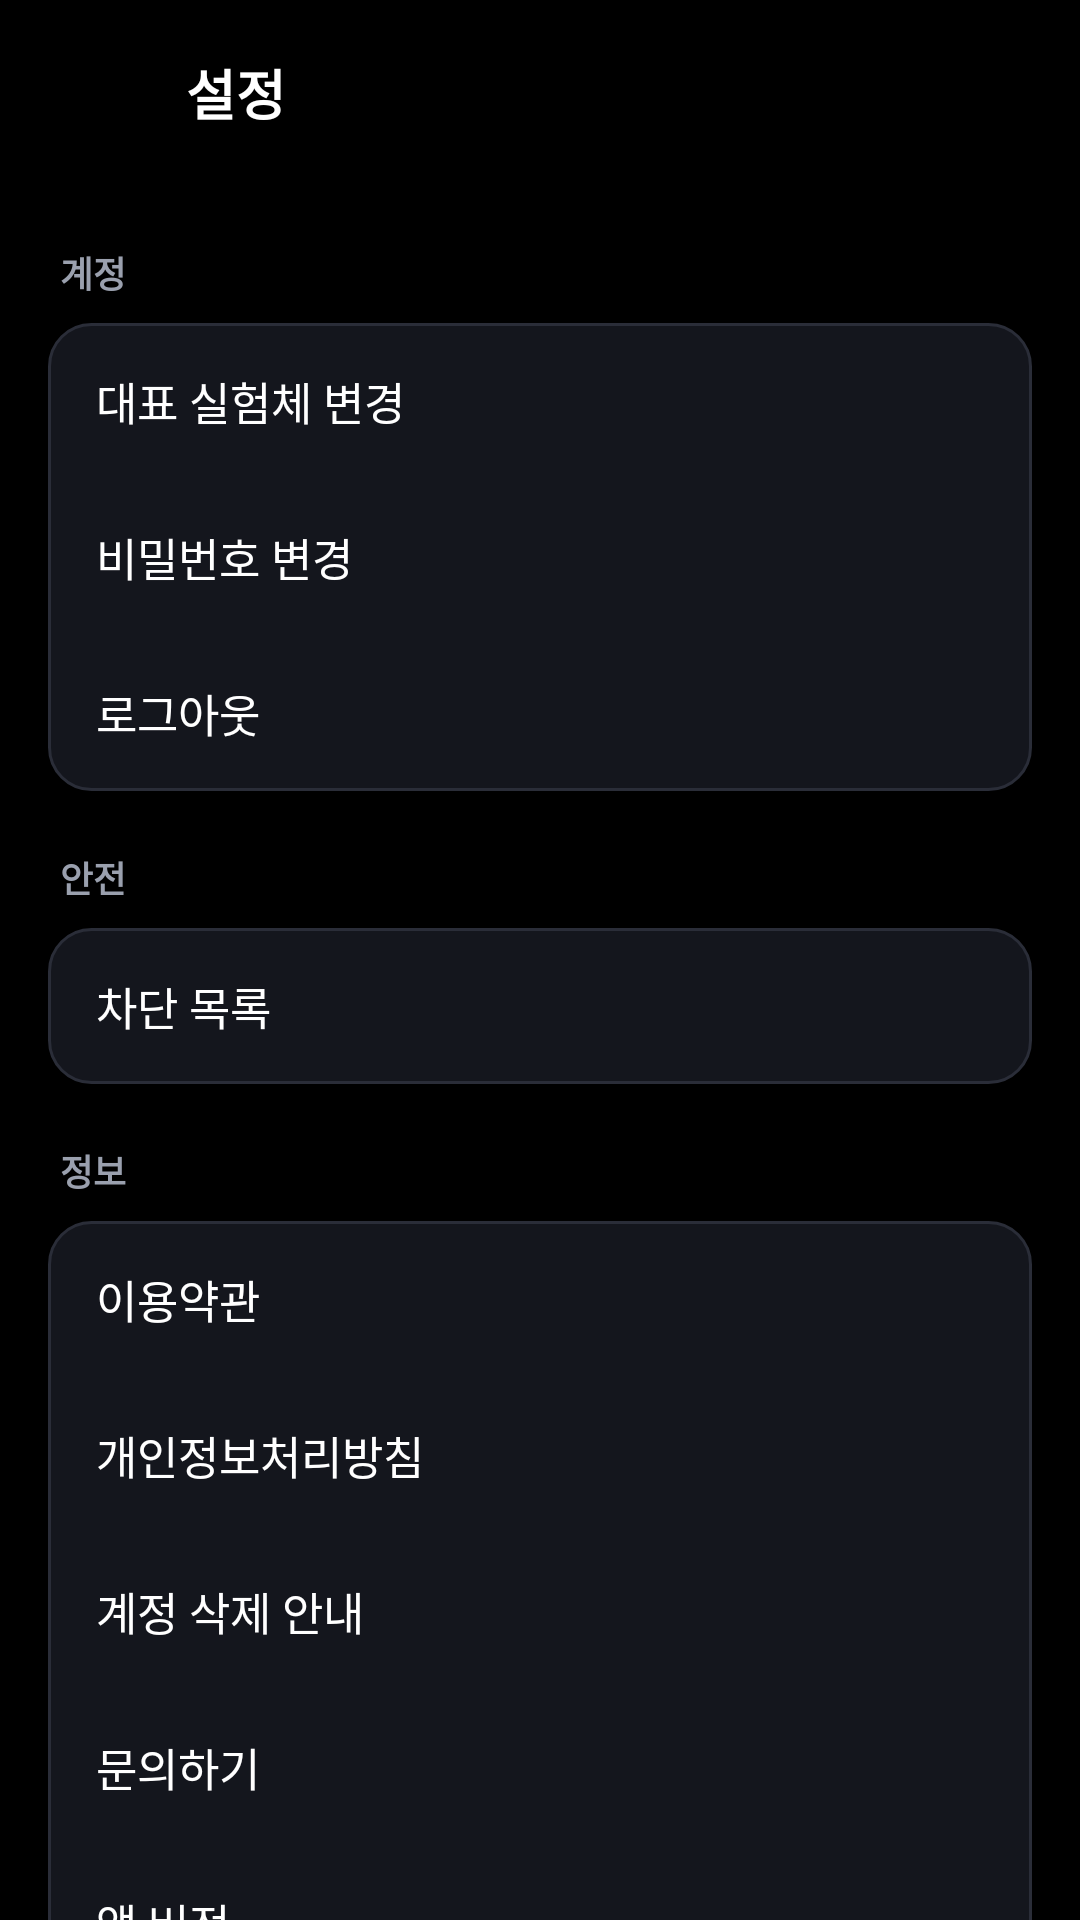

This screen was rendered from an Android layout file. Write that file and the resources it references.
<!-- AndroidManifest.xml: application theme Theme.EternalReturnInfo -->
<!-- res/layout/settings_activity.xml -->
<?xml version="1.0" encoding="utf-8"?>
<LinearLayout xmlns:android="http://schemas.android.com/apk/res/android"
    android:layout_width="match_parent"
    android:layout_height="match_parent"
    android:background="@color/black"
    android:orientation="vertical">

    <LinearLayout
        android:layout_width="match_parent"
        android:layout_height="wrap_content"
        android:gravity="center_vertical"
        android:orientation="horizontal"
        android:padding="16dp">

        <ImageButton
            android:id="@+id/settings_back_btn"
            android:layout_width="30dp"
            android:layout_height="30dp"
            android:background="@drawable/ic_board_arrow"
            android:contentDescription="@string/block_cancel" />

        <TextView
            android:layout_width="wrap_content"
            android:layout_height="wrap_content"
            android:layout_marginStart="16dp"
            android:text="@string/settings_title"
            android:textColor="@color/white"
            android:textSize="18sp"
            android:textStyle="bold" />
    </LinearLayout>

    <ScrollView
        android:layout_width="match_parent"
        android:layout_height="0dp"
        android:layout_weight="1"
        android:fillViewport="true">

        <LinearLayout
            android:layout_width="match_parent"
            android:layout_height="wrap_content"
            android:orientation="vertical"
            android:paddingStart="16dp"
            android:paddingEnd="16dp"
            android:paddingBottom="24dp">

            <TextView style="@style/SettingsHeader" android:text="@string/settings_group_account" />
            <LinearLayout
                android:layout_width="match_parent"
                android:layout_height="wrap_content"
                android:background="@drawable/shape_settings_group"
                android:orientation="vertical">
                <TextView android:id="@+id/settings_character" style="@style/SettingsRow" android:text="@string/settings_character" />
                <TextView android:id="@+id/settings_password" style="@style/SettingsRow" android:text="@string/settings_password" />
                <TextView android:id="@+id/settings_logout" style="@style/SettingsRow" android:text="@string/settings_logout" />
            </LinearLayout>

            <TextView style="@style/SettingsHeader" android:text="@string/settings_group_safety" />
            <LinearLayout
                android:layout_width="match_parent"
                android:layout_height="wrap_content"
                android:background="@drawable/shape_settings_group"
                android:orientation="vertical">
                <TextView android:id="@+id/settings_blocked" style="@style/SettingsRow" android:text="@string/menu_blocked_list" />
            </LinearLayout>

            <TextView style="@style/SettingsHeader" android:text="@string/settings_group_info" />
            <LinearLayout
                android:layout_width="match_parent"
                android:layout_height="wrap_content"
                android:background="@drawable/shape_settings_group"
                android:orientation="vertical">
                <TextView android:id="@+id/settings_terms" style="@style/SettingsRow" android:text="@string/settings_terms" />
                <TextView android:id="@+id/settings_privacy" style="@style/SettingsRow" android:text="@string/settings_privacy" />
                <TextView android:id="@+id/settings_delete_guide" style="@style/SettingsRow" android:text="@string/settings_delete_guide" />
                <TextView android:id="@+id/settings_contact" style="@style/SettingsRow" android:text="@string/settings_contact" />
                <TextView android:id="@+id/settings_version" style="@style/SettingsRow" android:clickable="false" android:text="@string/settings_version" />
            </LinearLayout>

            <LinearLayout
                android:layout_width="match_parent"
                android:layout_height="wrap_content"
                android:layout_marginTop="20dp"
                android:background="@drawable/shape_settings_group"
                android:orientation="vertical">
                <TextView
                    android:id="@+id/settings_withdraw"
                    style="@style/SettingsRow"
                    android:text="@string/settings_withdraw"
                    android:textColor="#FF6B6B" />
            </LinearLayout>

            <TextView
                android:layout_width="match_parent"
                android:layout_height="wrap_content"
                android:layout_marginTop="24dp"
                android:gravity="center"
                android:text="@string/settings_unofficial"
                android:textColor="@color/text_secondary"
                android:textSize="11sp" />

            <TextView
                android:layout_width="match_parent"
                android:layout_height="wrap_content"
                android:layout_marginTop="8dp"
                android:gravity="center"
                android:text="@string/settings_image_credit"
                android:textColor="@color/text_secondary"
                android:textSize="11sp" />
        </LinearLayout>
    </ScrollView>
</LinearLayout>
<!-- resources referenced by this layout -->
<resources>
  <color name="black">#FF000000</color>
  <color name="text_secondary">#9AA0AE</color>
  <color name="white">#FFFFFFFF</color>
  <!-- drawable shape_settings_group (drawable) -->
  <?xml version="1.0" encoding="utf-8"?>
  <shape xmlns:android="http://schemas.android.com/apk/res/android">
      <solid android:color="@color/surface" />
      <stroke android:width="1dp" android:color="@color/surface_stroke" />
      <corners android:radius="14dp" />
  </shape>
  <string name="block_cancel">취소</string>
  <string name="menu_blocked_list">차단 목록</string>
  <string name="settings_character">대표 실험체 변경</string>
  <string name="settings_contact">문의하기</string>
  <string name="settings_delete_guide">계정 삭제 안내</string>
  <string name="settings_group_account">계정</string>
  <string name="settings_group_info">정보</string>
  <string name="settings_group_safety">안전</string>
  <string name="settings_logout">로그아웃</string>
  <string name="settings_password">비밀번호 변경</string>
  <string name="settings_privacy">개인정보처리방침</string>
  <string name="settings_terms">이용약관</string>
  <string name="settings_title">설정</string>
  <string name="settings_unofficial">ER info는 이터널 리턴의 비공식 팬 앱이며, 게임사(Nimble Neuron)와 관련이 없습니다.</string>
  <string name="settings_version">앱 버전</string>
  <string name="settings_withdraw">회원 탈퇴</string>
  <style name="SettingsHeader" parent="">
          <item name="android:layout_width">wrap_content</item>
          <item name="android:layout_height">wrap_content</item>
          <item name="android:layout_marginTop">20dp</item>
          <item name="android:layout_marginBottom">8dp</item>
          <item name="android:layout_marginStart">4dp</item>
          <item name="android:textColor">@color/text_secondary</item>
          <item name="android:textSize">12sp</item>
          <item name="android:textStyle">bold</item>
      </style>
  <style name="SettingsRow" parent="">
          <item name="android:layout_width">match_parent</item>
          <item name="android:layout_height">52dp</item>
          <item name="android:gravity">center_vertical</item>
          <item name="android:paddingStart">16dp</item>
          <item name="android:paddingEnd">16dp</item>
          <item name="android:textColor">@color/white</item>
          <item name="android:textSize">15sp</item>
          <item name="android:background">?attr/selectableItemBackground</item>
          <item name="android:clickable">true</item>
          <item name="android:focusable">true</item>
      </style>
  <style name="Theme.EternalReturnInfo" parent="Base.Theme.EternalReturnInfo" />
  <color name="surface">#14161D</color>
  <color name="surface_stroke">#2A2D38</color>
  <style name="Base.Theme.EternalReturnInfo" parent="Theme.AppCompat.DayNight.NoActionBar">
          
  
          
          <item name="windowActionBar">false</item>
          <item name="windowNoTitle">true</item>
          
          <item name="android:windowBackground">@color/black</item>
          
          <item name="android:windowLightStatusBar">false</item>
      </style>
</resources>
